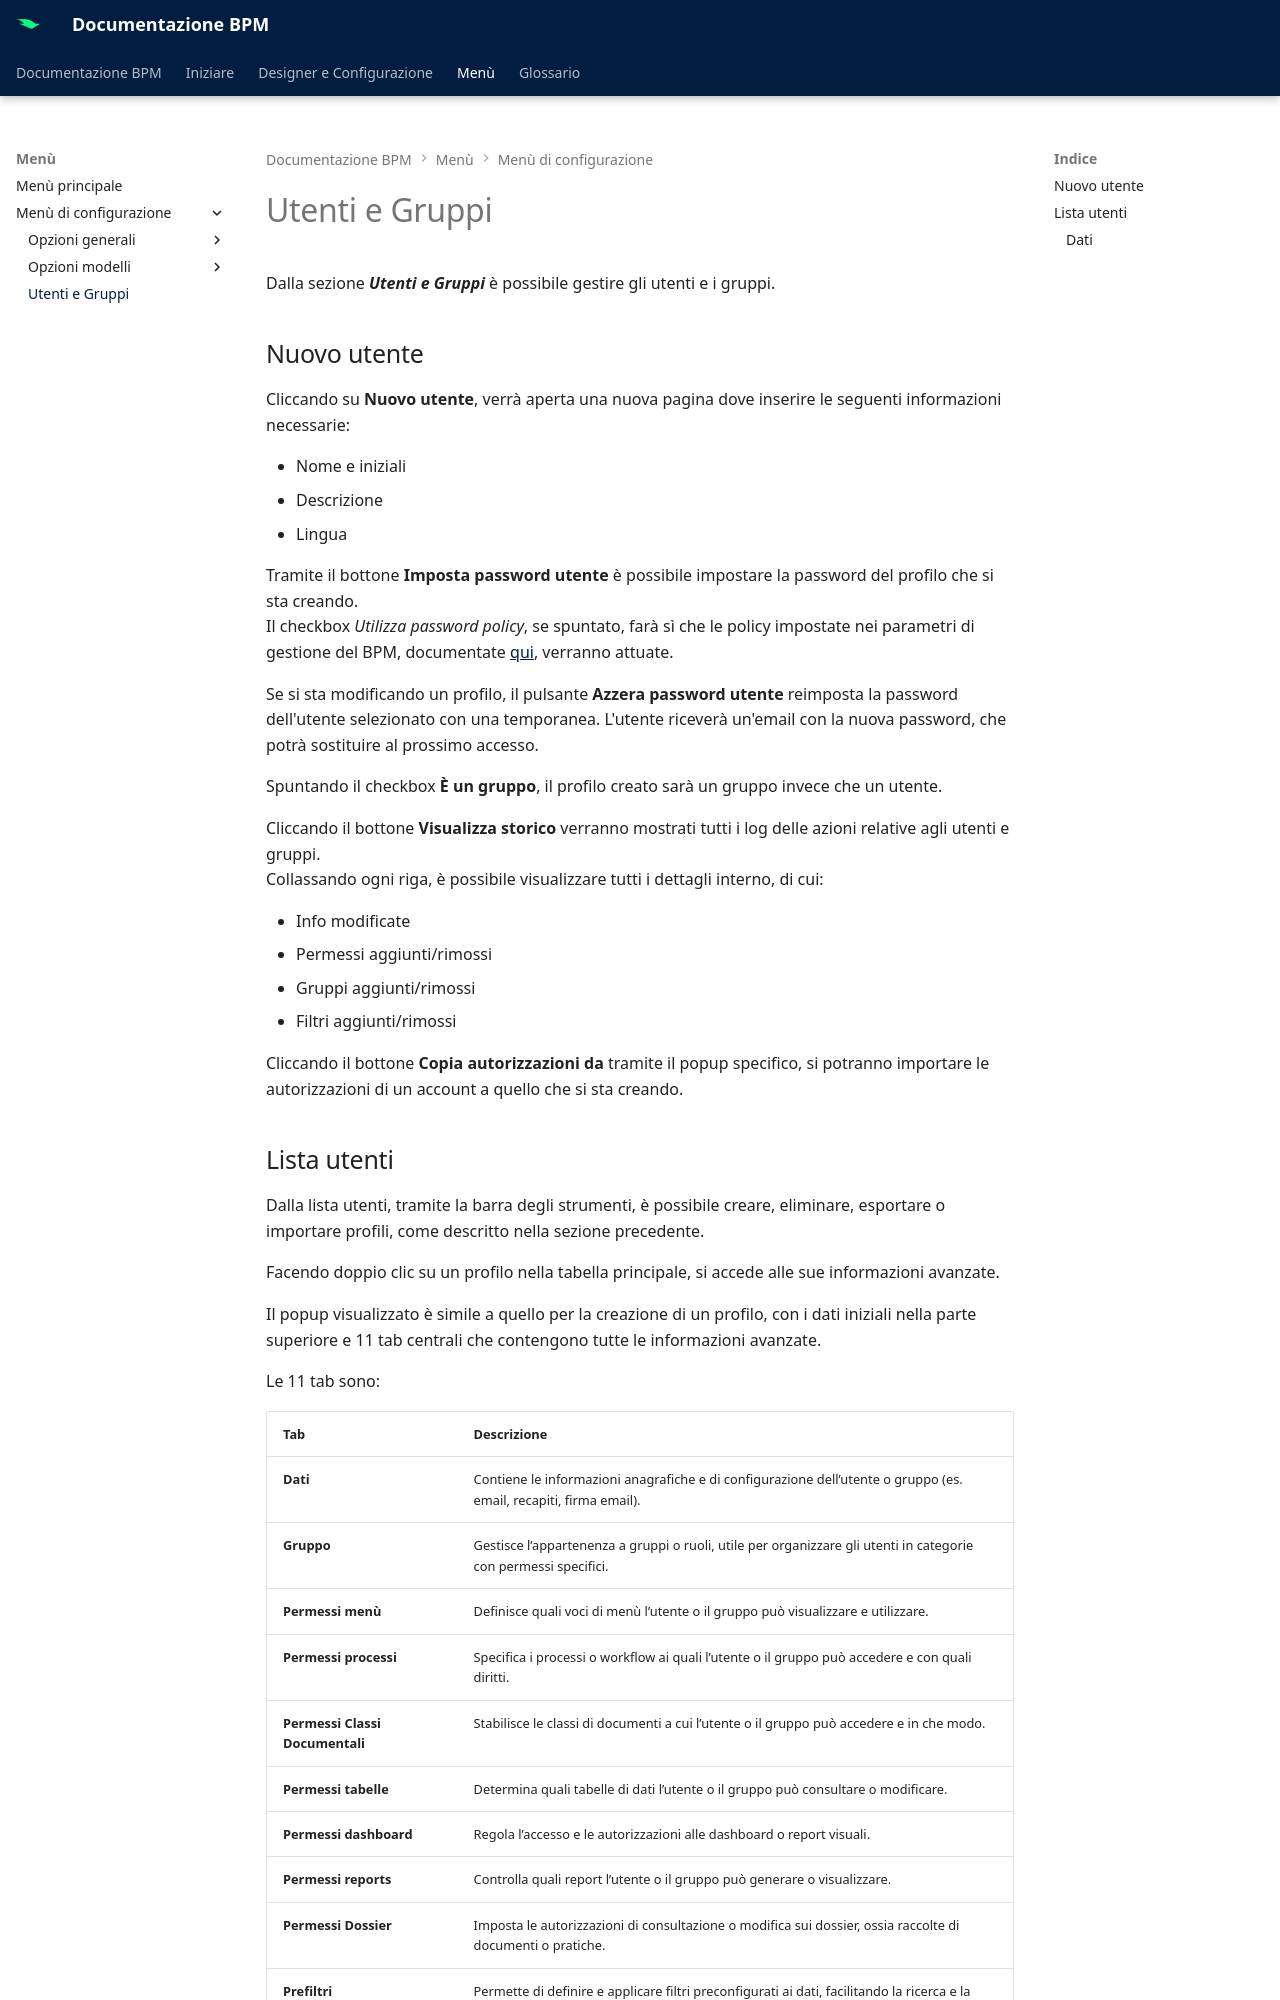

repository: centrosoftware-dev/bpm-docs · page: Menù/Menù di configurazione/UtentiGruppi/index.html · generator: mkdocs

# Utenti e Gruppi

Dalla sezione **_Utenti e Gruppi_** è possibile gestire gli utenti e i gruppi.

## Nuovo utente

Cliccando su **Nuovo utente**, verrà aperta una nuova pagina dove inserire le seguenti informazioni necessarie:

* Nome e iniziali
* Descrizione
* Lingua

Tramite il bottone **Imposta password utente** è possibile impostare la password del profilo che si sta creando.  
Il checkbox *Utilizza password policy*, se spuntato, farà sì che le policy impostate nei parametri di gestione del BPM, documentate [qui](Parametri.md#utilizza-password-policies-su-nuovi-utenti), verranno attuate.

Se si sta modificando un profilo, il pulsante **Azzera password utente** reimposta la password dell'utente selezionato con una temporanea. L'utente riceverà un'email con la nuova password, che potrà sostituire al prossimo accesso.

Spuntando il checkbox **È un gruppo**, il profilo creato sarà un gruppo invece che un utente.

Cliccando il bottone **Visualizza storico** verranno mostrati tutti i log delle azioni relative agli utenti e gruppi.  
Collassando ogni riga, è possibile visualizzare tutti i dettagli interno, di cui:

* Info modificate
* Permessi aggiunti/rimossi
* Gruppi aggiunti/rimossi
* Filtri aggiunti/rimossi

Cliccando il bottone **Copia autorizzazioni da** tramite il popup specifico, si potranno importare le autorizzazioni di un account a quello che si sta creando.
